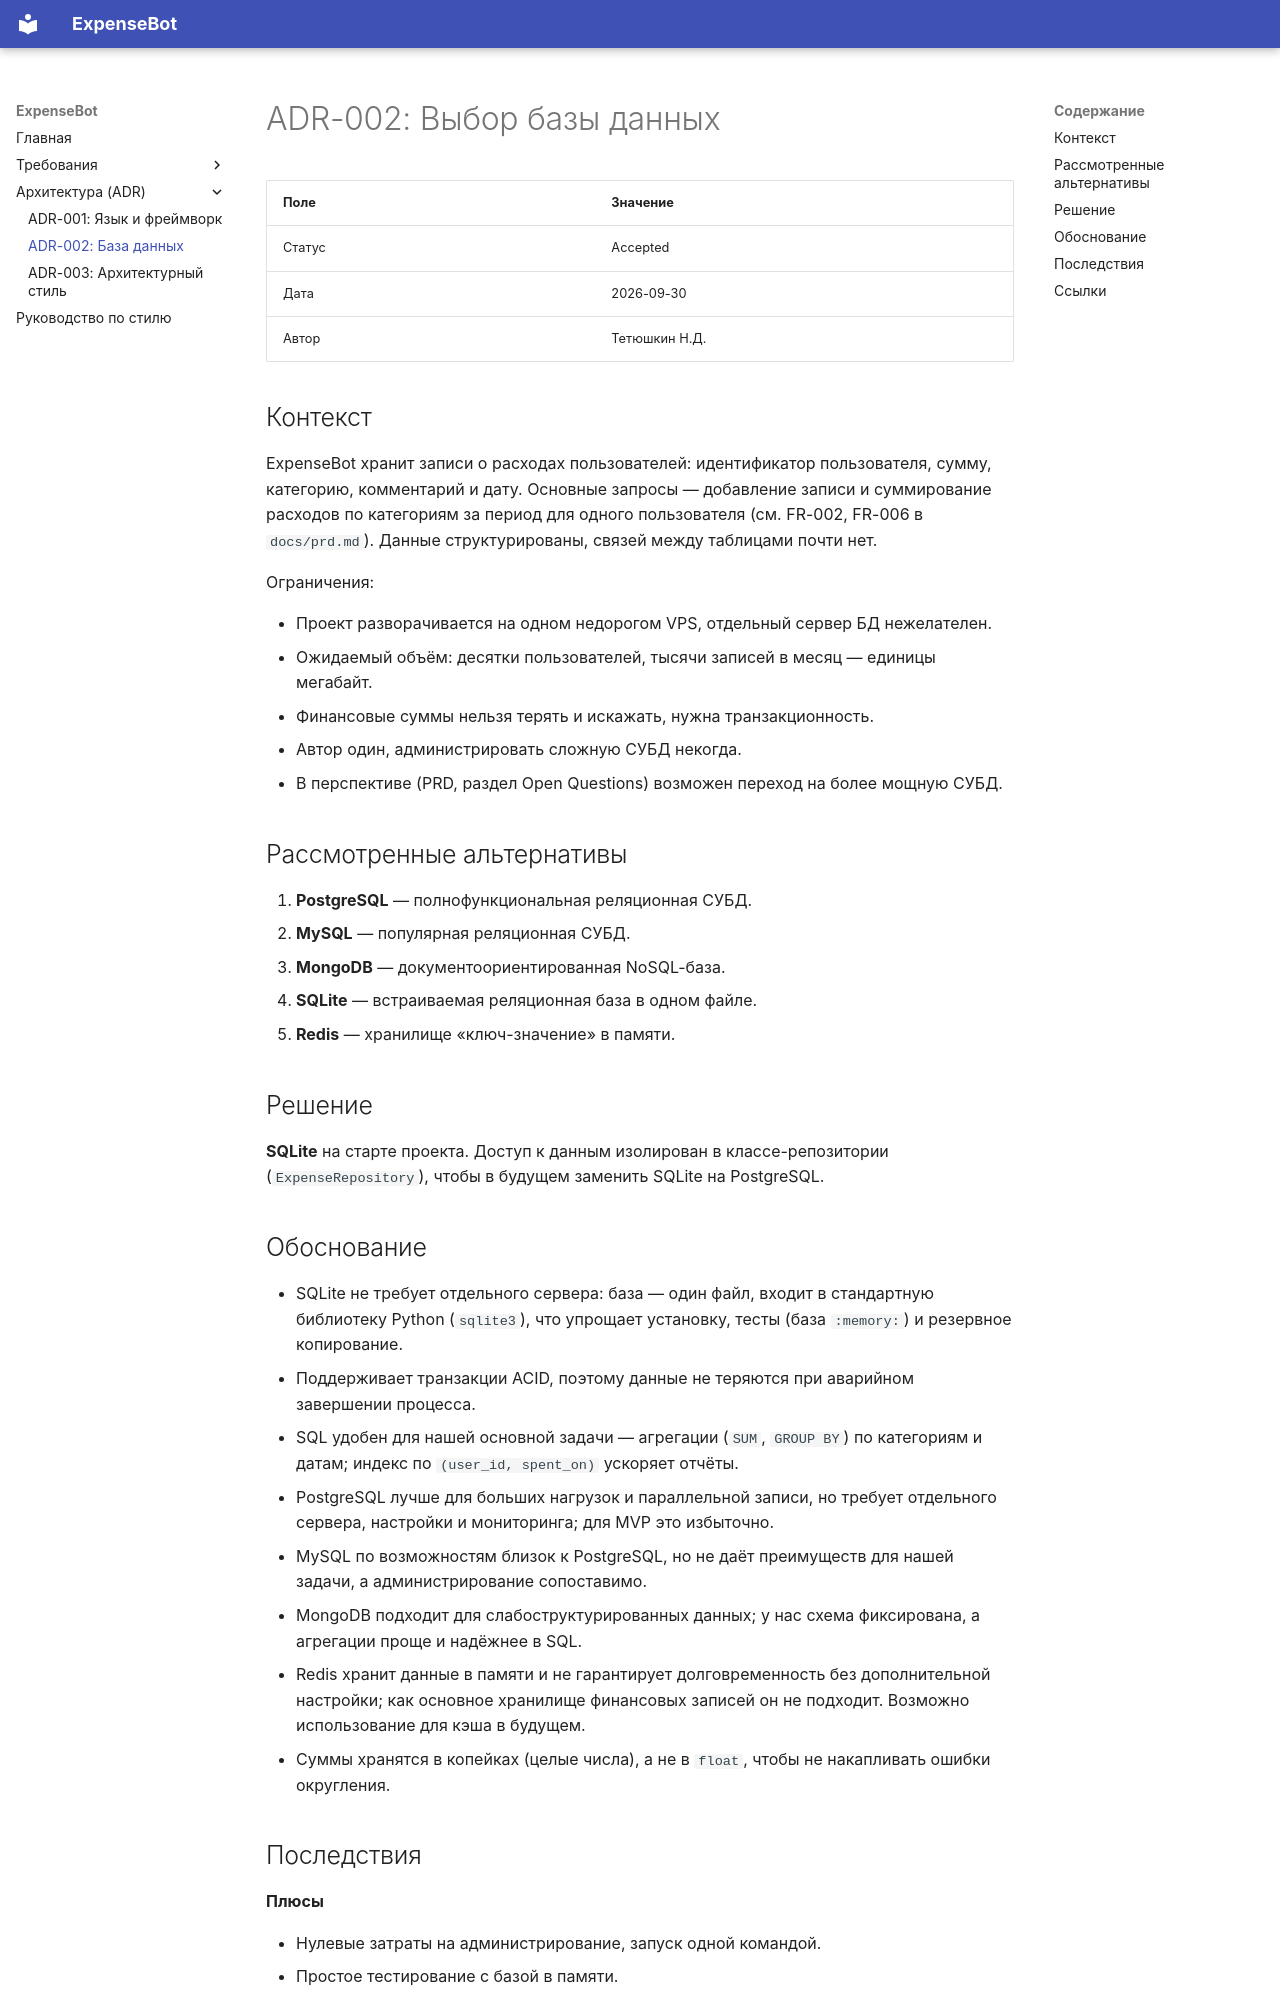

repository: mrbob322/expensebot · page: adr/002-database/index.html · generator: mkdocs

# ADR-002: Выбор базы данных

| Поле | Значение |
|---|---|
| Статус | Accepted |
| Дата | 2026-09-30 |
| Автор | Тетюшкин Н.Д. |

## Контекст

ExpenseBot хранит записи о расходах пользователей: идентификатор пользователя, сумму, категорию, комментарий и дату. Основные запросы — добавление записи и суммирование расходов по категориям за период для одного пользователя (см. FR-002, FR-006 в `docs/prd.md`). Данные структурированы, связей между таблицами почти нет.

Ограничения:

- Проект разворачивается на одном недорогом VPS, отдельный сервер БД нежелателен.
- Ожидаемый объём: десятки пользователей, тысячи записей в месяц — единицы мегабайт.
- Финансовые суммы нельзя терять и искажать, нужна транзакционность.
- Автор один, администрировать сложную СУБД некогда.
- В перспективе (PRD, раздел Open Questions) возможен переход на более мощную СУБД.

## Рассмотренные альтернативы

1. **PostgreSQL** — полнофункциональная реляционная СУБД.
2. **MySQL** — популярная реляционная СУБД.
3. **MongoDB** — документоориентированная NoSQL-база.
4. **SQLite** — встраиваемая реляционная база в одном файле.
5. **Redis** — хранилище «ключ-значение» в памяти.

## Решение

**SQLite** на старте проекта. Доступ к данным изолирован в классе-репозитории (`ExpenseRepository`), чтобы в будущем заменить SQLite на PostgreSQL.

## Обоснование

- SQLite не требует отдельного сервера: база — один файл, входит в стандартную библиотеку Python (`sqlite3`), что упрощает установку, тесты (база `:memory:`) и резервное копирование.
- Поддерживает транзакции ACID, поэтому данные не теряются при аварийном завершении процесса.
- SQL удобен для нашей основной задачи — агрегации (`SUM`, `GROUP BY`) по категориям и датам; индекс по `(user_id, spent_on)` ускоряет отчёты.
- PostgreSQL лучше для больших нагрузок и параллельной записи, но требует отдельного сервера, настройки и мониторинга; для MVP это избыточно.
- MySQL по возможностям близок к PostgreSQL, но не даёт преимуществ для нашей задачи, а администрирование сопоставимо.
- MongoDB подходит для слабоструктурированных данных; у нас схема фиксирована, а агрегации проще и надёжнее в SQL.
- Redis хранит данные в памяти и не гарантирует долговременность без дополнительной настройки; как основное хранилище финансовых записей он не подходит. Возможно использование для кэша в будущем.
- Суммы хранятся в копейках (целые числа), а не в `float`, чтобы не накапливать ошибки округления.
